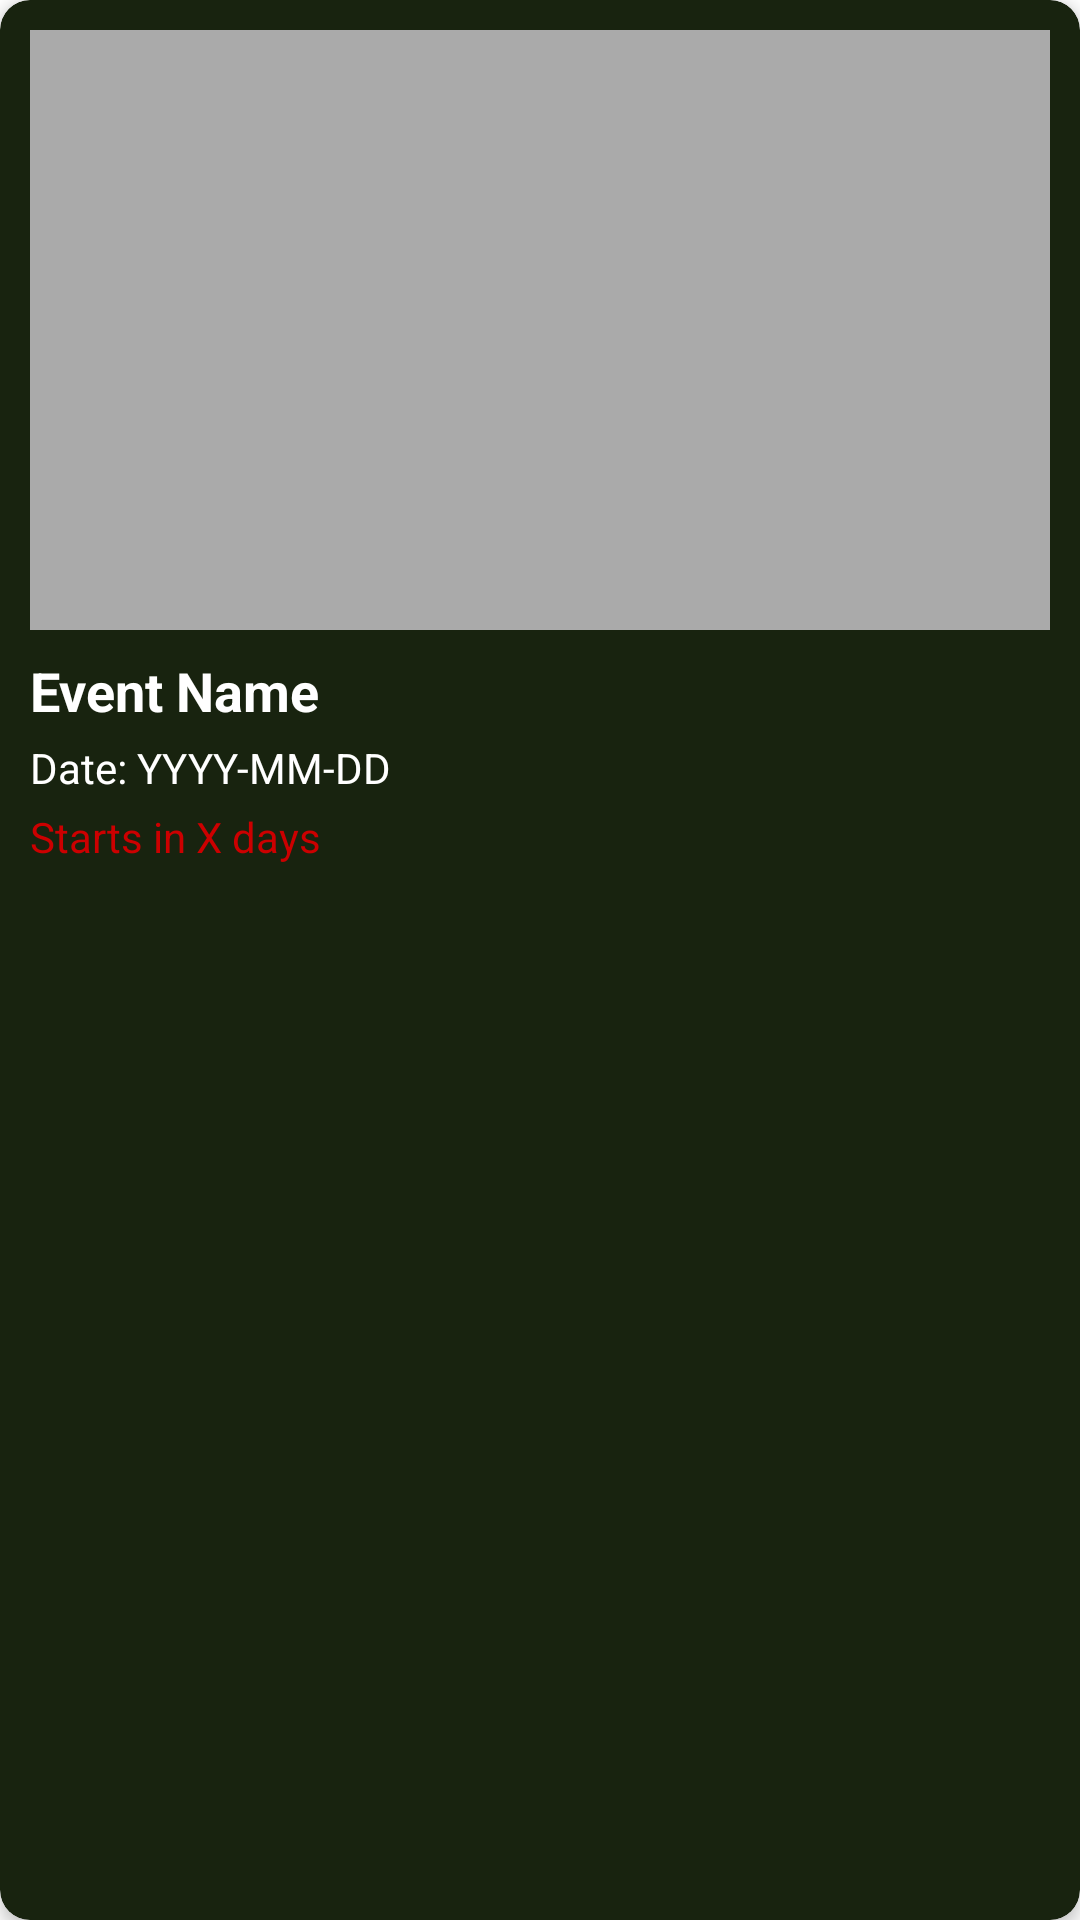

Layout XML and referenced resources for this Android screen:
<!-- AndroidManifest.xml: application theme Theme.AlphaBuddy -->
<!-- res/layout/event_item.xml -->
<?xml version="1.0" encoding="utf-8"?>
    <androidx.cardview.widget.CardView xmlns:android="http://schemas.android.com/apk/res/android"
    xmlns:app="http://schemas.android.com/apk/res-auto"
    android:layout_width="match_parent"
    android:layout_height="wrap_content"
    app:cardCornerRadius="10dp"
    app:cardElevation="3dp"
    app:cardBackgroundColor="#18230F"
    android:layout_margin="8dp">

    <LinearLayout
    android:layout_width="match_parent"
    android:layout_height="wrap_content"
    android:orientation="vertical"
    android:padding="10dp">


    <ImageView
    android:id="@+id/eventImage"
    android:layout_width="match_parent"
    android:layout_height="200dp"
    android:scaleType="centerCrop"
    android:background="@android:color/darker_gray"/>


    <TextView
    android:id="@+id/eventName"
    android:layout_width="wrap_content"
    android:layout_height="wrap_content"
    android:text="Event Name"
    android:textColor="@android:color/white"
    android:textSize="18sp"
    android:textStyle="bold"
    android:paddingTop="8dp"/>


    <TextView
    android:id="@+id/eventDate"
    android:layout_width="wrap_content"
    android:layout_height="wrap_content"
    android:text="Date: YYYY-MM-DD"
    android:textColor="@android:color/white"
    android:textSize="14sp"
    android:paddingTop="4dp"/>

    
    <TextView
    android:id="@+id/daysRemaining"
    android:layout_width="wrap_content"
    android:layout_height="wrap_content"
    android:text="Starts in X days"
    android:textSize="14sp"
    android:textColor="@android:color/holo_red_dark"
    android:paddingTop="4dp"/>

</LinearLayout>
    </androidx.cardview.widget.CardView>
<!-- resources referenced by this layout -->
<resources>
  <style name="Theme.AlphaBuddy" parent="Theme.MaterialComponents.DayNight.DarkActionBar">
          
          <item name="colorPrimary">@color/purple_500</item>
          <item name="colorPrimaryVariant">@color/purple_700</item>
          <item name="colorOnPrimary">@color/white</item>
          
          <item name="colorSecondary">@color/teal_200</item>
          <item name="colorSecondaryVariant">@color/teal_700</item>
          <item name="colorOnSecondary">@color/black</item>
          
          <item name="android:statusBarColor">?attr/colorPrimaryVariant</item>
          
      </style>
  <!-- not gathered from this repository: default colours our renderer supplied (Android Studio template values) -->
  <color name="purple_500">#FF6200EE</color>
  <color name="purple_700">#FF3700B3</color>
  <color name="teal_200">#FF03DAC5</color>
  <color name="teal_700">#FF018786</color>
  <color name="black">#FF000000</color>
  <color name="white">#FFFFFFFF</color>
</resources>
